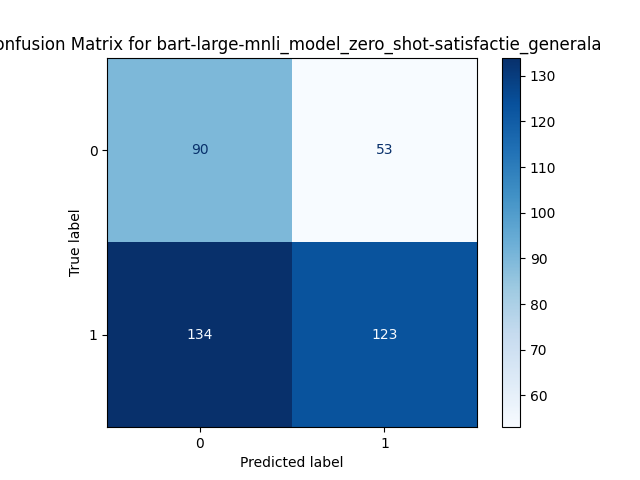

The file beside this chart, header and first rows:
, Predicted 0, Predicted 1
Actual 0, 90, 53
Actual 1, 134, 123
